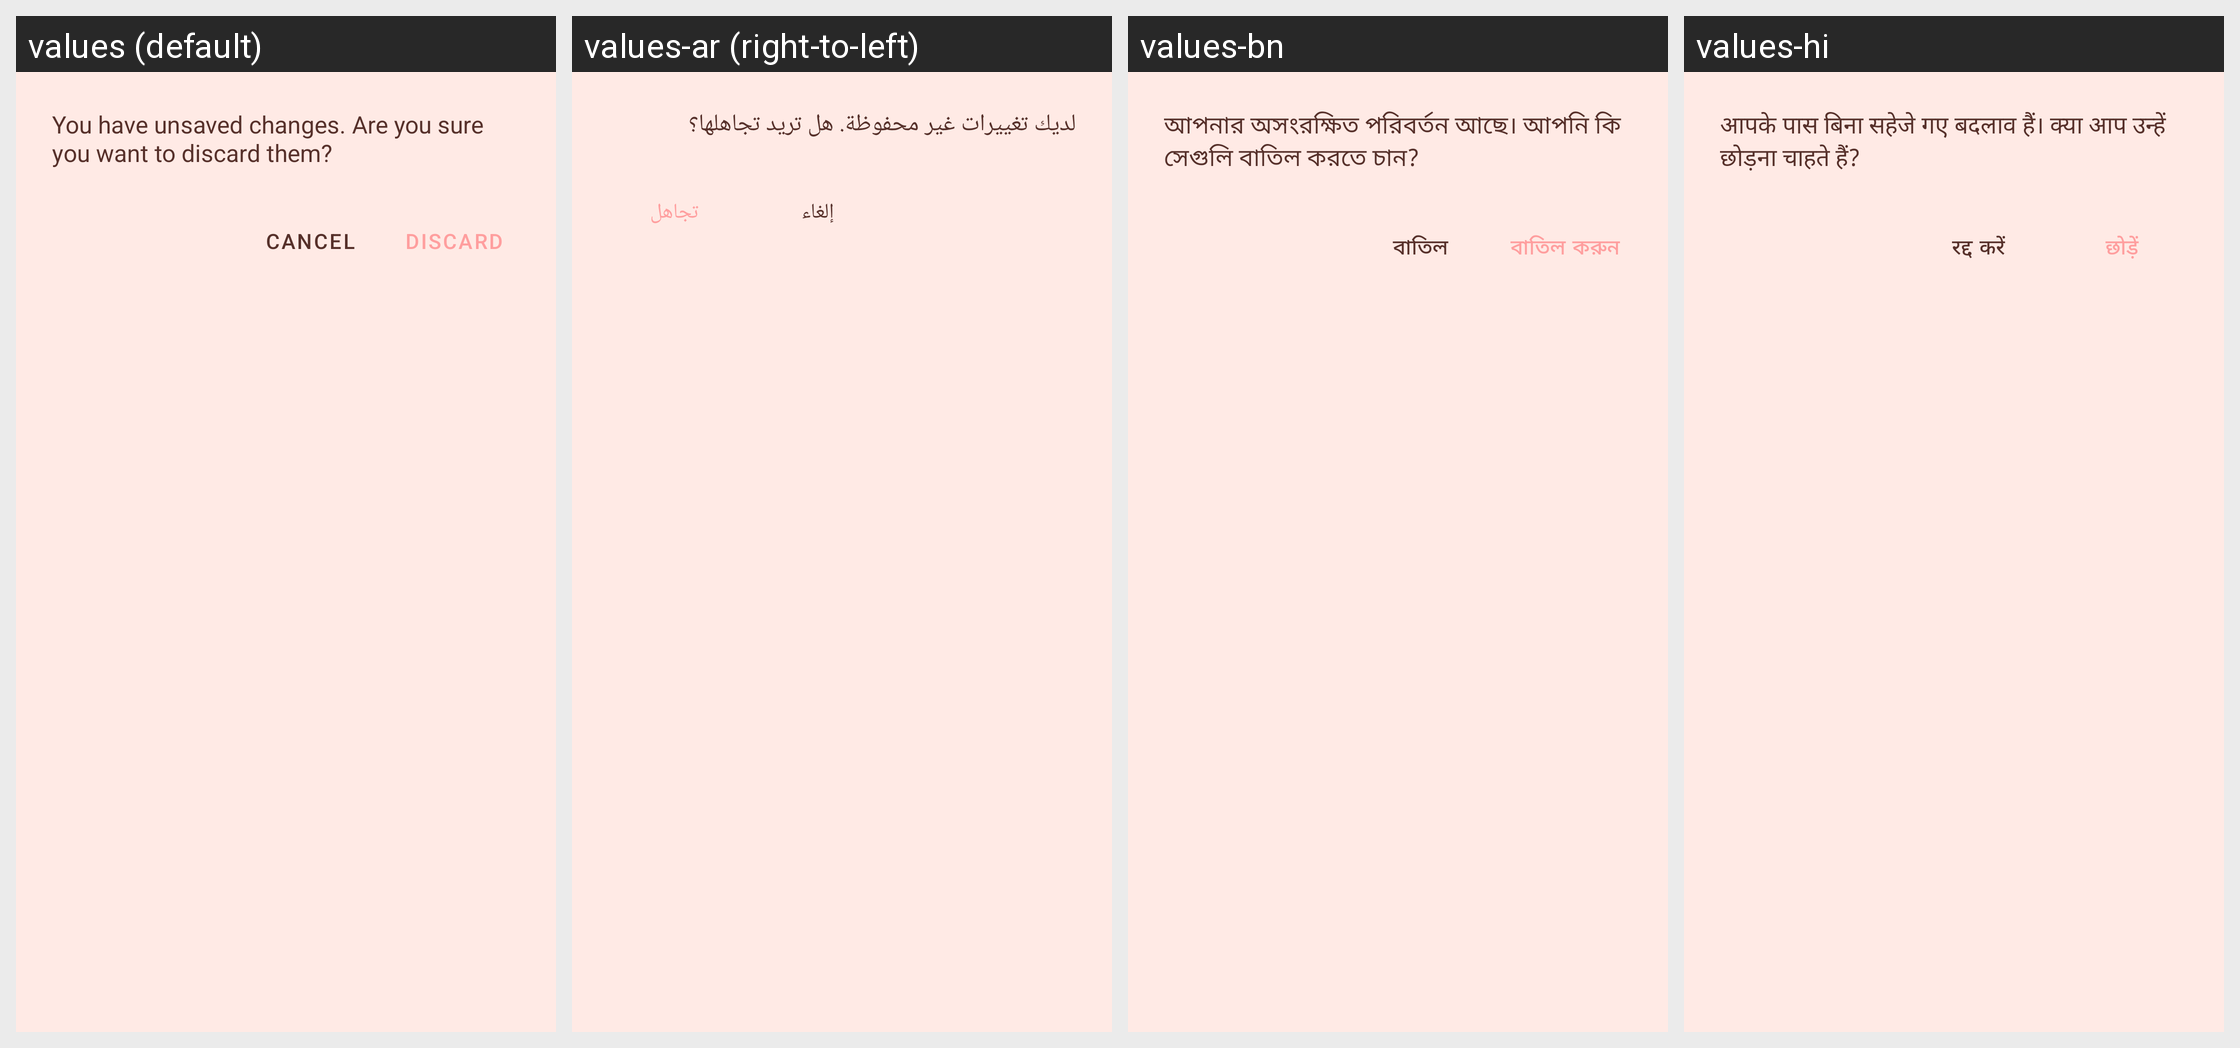

The same Android screen rendered under several of its app's locales, left to right. List the strings drawn on it with the default value and each locale's translation.
Android screen res/layout/dialog_discard_changes.xml rendered under 4 locales, left to right: values (default), values-ar (right-to-left), values-bn, values-hi. Device: Nexus 5 (rendered at 1080×1920; each locale shown at half size, 540×960, under a caption strip naming it); theme Theme.MyApplication.
Other locales in the repository, not shown: values-es, values-fr.
Strings drawn on this screen, with the default value and each locale's value (text and hints the layout hard-codes appear in the picture but are not listed):

discard_changes_message
  values: You have unsaved changes. Are you sure you want to discard them?
  values-ar: لديك تغييرات غير محفوظة. هل تريد تجاهلها؟
  values-bn: আপনার অসংরক্ষিত পরিবর্তন আছে। আপনি কি সেগুলি বাতিল করতে চান?
  values-hi: आपके पास बिना सहेजे गए बदलाव हैं। क्या आप उन्हें छोड़ना चाहते हैं?

cancel
  values: Cancel
  values-ar: إلغاء
  values-bn: বাতিল
  values-hi: रद्द करें

discard
  values: Discard
  values-ar: تجاهل
  values-bn: বাতিল করুন
  values-hi: छोड़ें
